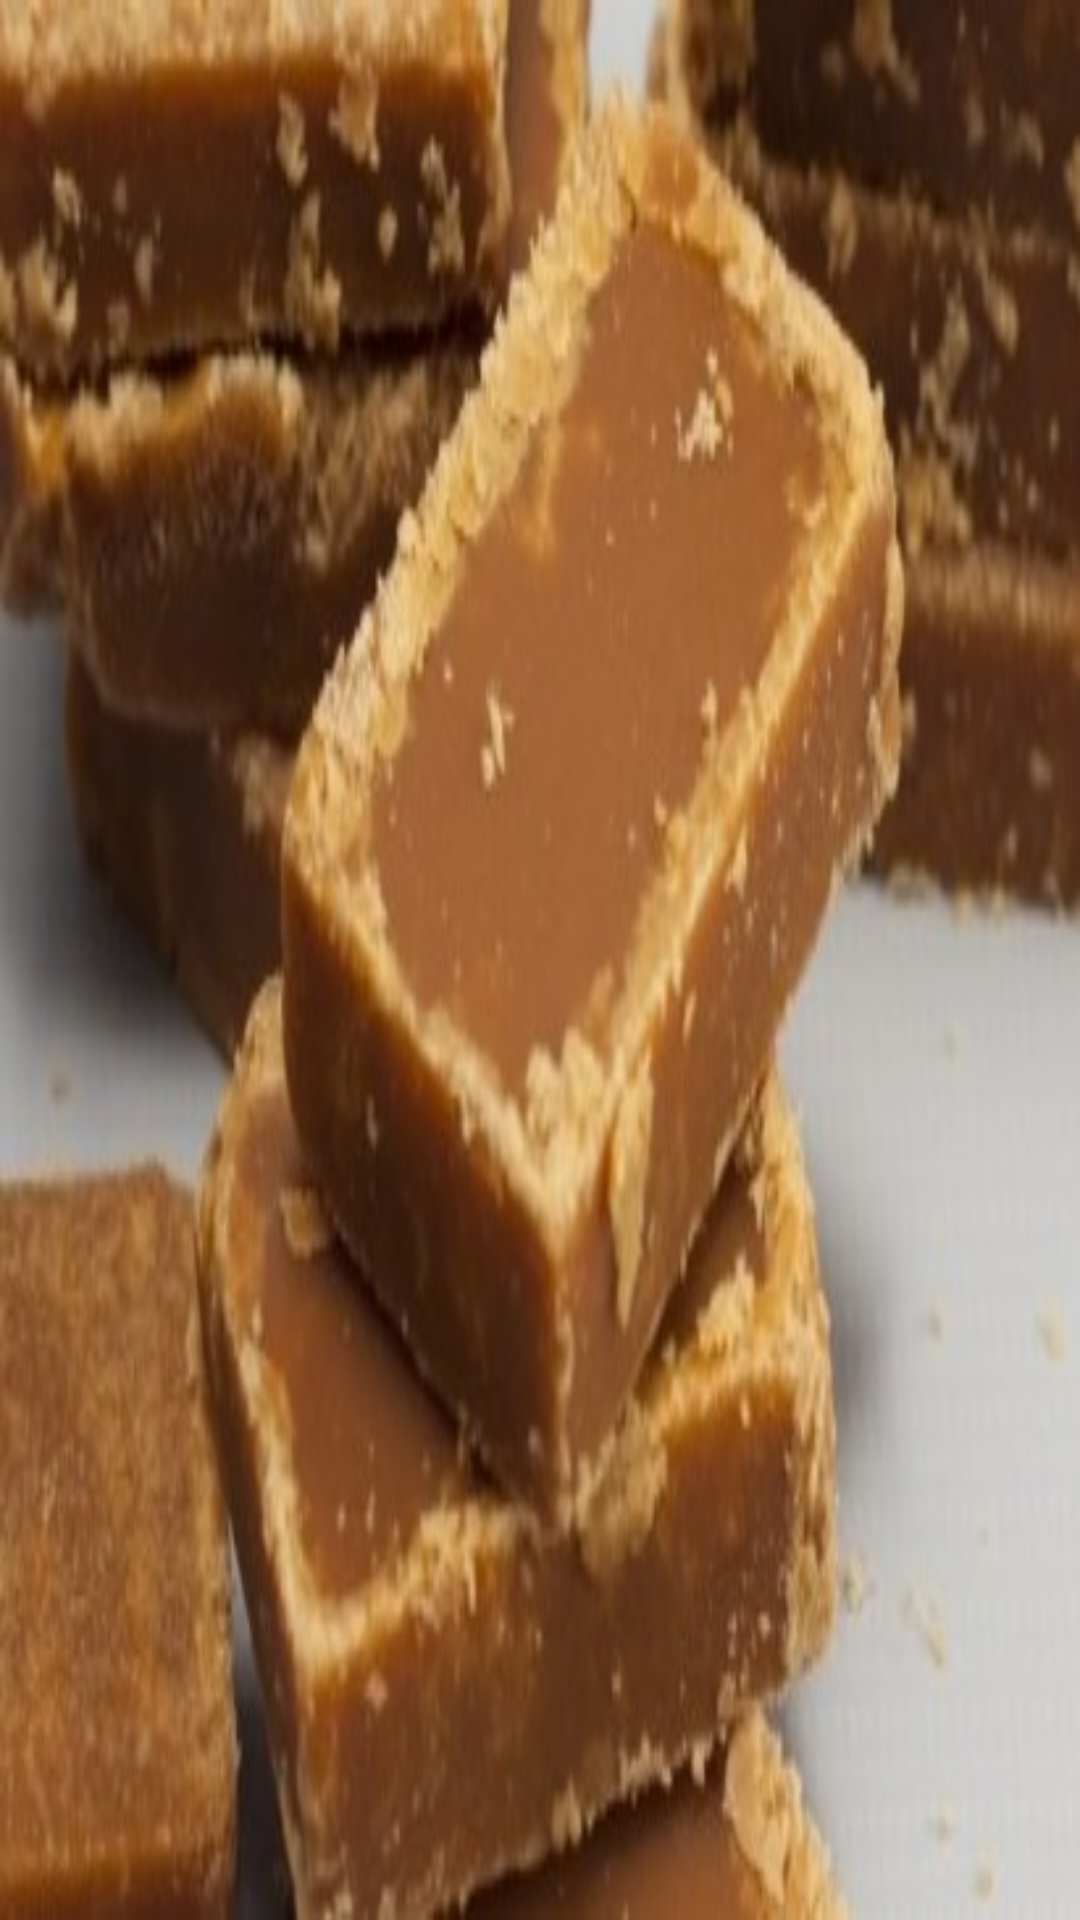

This screen was rendered from an Android layout file. Write that file and the resources it references.
<!-- AndroidManifest.xml: application theme AppTheme -->
<!-- res/layout/fragment_my.xml -->
<RelativeLayout xmlns:android="http://schemas.android.com/apk/res/android"
    xmlns:tools="http://schemas.android.com/tools"
    android:layout_width="match_parent"
    android:layout_height="match_parent"
    tools:context="proyecto.sugarapp.EntradaProductos"
    android:id="@+id/linear">

    <ImageView
        android:layout_width="fill_parent"
        android:layout_height="fill_parent"
        android:id="@+id/imageView1"
        android:background="@drawable/panelatemporal"
        android:adjustViewBounds="true"
        android:scaleType="fitXY"
        android:layout_alignParentTop="true"
        android:layout_alignParentLeft="true"
        android:layout_alignParentStart="true"
        android:onClick="evento"/>
</RelativeLayout>
<!-- resources referenced by this layout -->
<resources>
  <!-- drawable panelatemporal: jpg bitmap (drawable, 26579 bytes) -->
  <style name="AppTheme" parent="Theme.AppCompat.Light.DarkActionBar">
          
          <item name="colorPrimary">#009900</item>
          <item name="colorPrimaryDark">#015e01</item>
          <item name="colorAccent">#cc9900</item>
          <item name="windowActionBar">false</item>
          <item name="windowNoTitle">true</item>
      </style>
</resources>
